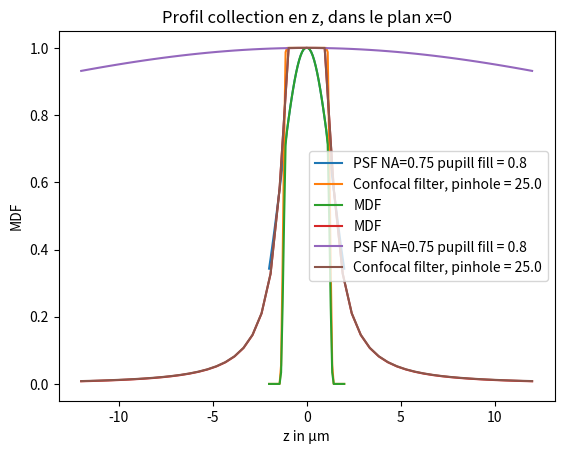

Reproduce this figure in Python.
# -*- coding: utf-8 -*-
"""
Created on Thu Mar 18 17:29:33 2021

@author: MatthieuL
"""

import numpy as np
import matplotlib.pyplot as plt

"""
Calcul de la Molecular Detection Efficieny en 3D avec modèle vectoriel de base pour la PSF d'excitation
et le modèle géométrique de Qian et Elson pour le filtrage confocal.

"""

# On veut calculer le profil selon z en x=y=0
# On veut calculer le profil selon x (ou y) en z = 0


# basic parameters
pi = np.pi
NA = 0.75  # numerical aperture of objective lens
G = 20
f = 180 / G  # en mm
n = 1  # refractive index of immersion medium
lambda_ = 375.e-9  # wavelength of light
alpha = np.arcsin(NA / n)  # maximum open angle of OL
k = 2 * pi * n / lambda_  # wavenumber
lens_half_diameter_mm = f * np.tan(alpha)
print("lens_half_diameter_mm : ", lens_half_diameter_mm)

# pupill filling
w_centre = 0.8  # en mm, diameter
percentage_filling = w_centre / 2 / lens_half_diameter_mm * 100
print("percentage_filling (%): ", percentage_filling)

# confocal filtering
lambda_em_nm = 500
lambda_em = lambda_em_nm * 1E-9
theta_ = np.arcsin(NA / n)
# A la collection on prend TOUTE l'ouverture numérique
# theta_ = np.arctan((w_centre/2)/lens_half_diameter_mm)
print("theta ° : ", theta_ * 180 / np.pi)
print("tan(theta) : ", np.tan(theta_))
print("effective NA ; ", n * np.sin(theta_))
print("lambda_em ", lambda_em)
w = lambda_em / (np.pi * np.tan(theta_))
print("w :", w)

exploration_factor_z = 6
threshold_MDF_detection = 0.2

diam_confocal_pinhole_microns = 25.0
diam_confocal_pinhole = diam_confocal_pinhole_microns * 1E-6
a = diam_confocal_pinhole / G / 2	# radius
print("a :", a)

# image plane in Cartesian coordinates
L_focal = 2.0e-6;  # observation scale
Nx = 51  # discretization of image plane
Nz = 51

x2 = np.linspace(-L_focal, L_focal, Nx)
# z2 = np.linspace(-6*L_focal, 6*L_focal , Nz)

E_x = np.zeros((Nx), dtype=np.complex64)
E_y = np.zeros((Nx), dtype=np.complex64)
E_z = np.zeros((Nx), dtype=np.complex64)

# normalization and steps of integral
N_theta = 100
N_phi = 100
delta_theta = alpha / N_theta
delta_phi = 2 * pi / N_phi

theta = 0
phi = 0

# Lineaire en x
P = np.array([1, 1, 0])

for n_theta in range(N_theta):
	cosTheta = np.cos(theta)
	sinTheta = np.sin(theta)
	tanTheta = np.tan(theta)
	cosThetaSqrt = np.sqrt(cosTheta)

	A = np.exp(-2 * f ** 2 * tanTheta ** 2 / w_centre ** 2)

	# juste la courrone
	#     A =  np.exp(-2*(f*tanTheta - d_courrone)**2/w_courrone**2)
	phi = 0

	for n_phi in range(N_phi):
		cosPhi = np.cos(phi)
		sinPhi = np.sin(phi)

		a = 1 + (cosTheta - 1) * (cosPhi) ** 2
		b = (cosTheta - 1) * cosPhi * sinPhi
		c = -sinTheta * cosPhi
		d = 1 + (cosTheta - 1) * (sinPhi) ** 2
		e = -sinTheta * sinPhi
		ff = cosTheta

		V = np.array([[a, b, c], [b, d, e], [-c, -e, ff]])

		# polarization in focal region
		PP = np.dot(V, P)

		# TODO j'ai enleve le 1j present dans le code de la thèse mais pas dans la formule.
		# terme_commun = 1j*sinTheta*cosThetaSqrt* np.exp(1j * k * (ZZ*cosTheta + sinTheta(XX*cosPhi + YY*sinPhi))) * delta_theta*delta_phi
		# terme_commun = A*sinTheta*cosThetaSqrt* np.exp(1j * k * (sinTheta*(x2*cosPhi))) * delta_theta*delta_phi
		terme_commun = 1j * A * sinTheta * cosThetaSqrt * np.exp(
			1j * k * (sinTheta * (x2 * cosPhi))) * delta_theta * delta_phi

		E_x += PP[0] * terme_commun
		E_y += PP[1] * terme_commun
		E_z += PP[2] * terme_commun

		phi += delta_phi

	theta += delta_theta

# print(E_x)
Ix = np.abs(E_x)
Iy = np.abs(E_y)
Iz = np.abs(E_z)

"""
#print(Ix)
plt.contourf(x2, y2, Ix[:,:,int(Nz/2)], 300)
plt.show()
plt.contourf(x2, y2, Ix[:,int(Ny/2),:], 300)
plt.show()
"""
# Iy2 = np.abs(Ey2)
# Iz2 = np.abs(Ez2)
I_z_equal_0 = Ix + Iy + Iz
I_z_equal_0 /= np.max(I_z_equal_0)
PSF_z_equal_zero = np.copy(I_z_equal_0)
# plt.plot(x2, I_z_equal_0)
# plt.show()


# profil en r
i = 0
z = 0
a = diam_confocal_pinhole / G
R = w
print(" a (µm) : ", a * 1E6)
print(" R (µm) : ", R * 1E6)
print(" w (µm) : ", w * 1E6)
# print("a : ", a)


confocal_filtering = np.zeros(Nx)

R = w
for x in x2:
	# R = w * np.sqrt(1 + (z * lambda_em_nm / (np.pi * w**2))**2)

	# print("R : ", R)
	# print("x : ", x)
	rho = abs(x)



	if rho >= R + a:
		confocal_filtering[i] = 0
		I_z_equal_0[i] = 0
		# print("x >= R + a : ", x, confocal_filtering[i])

	elif rho < R + a and rho > abs(R - a):
		if x != 0:
			arg_theta_1 = (a ** 2 + x ** 2 - R ** 2) / (2 * a * x)
			theta1 = np.arccos((a ** 2 + rho ** 2 - R ** 2) / (2 * a * rho))
			arg_theta_2 = (R ** 2 + x ** 2 - a ** 2) / (2 * R * x)
			theta2 = np.arccos((R ** 2 + rho ** 2 - a ** 2) / (2 * R * rho))
		else:
			theta1 = theta2 = 0  # ?

		arg_Delta = (a + rho + R) * (-a + rho + R) * (a - rho + R) * (a + rho - R)
		Delta = 0.5 * np.sqrt((a + rho + R) * (-a + rho + R) * (a - rho + R) * (a + rho - R))

		confocal_filtering[i] = (max(a, w)) ** 2 * (theta1 * a ** 2 + theta2 * R ** 2 - Delta) / (np.pi * a ** 2 * R ** 2)
		I_z_equal_0[i] *= confocal_filtering[i]
		# print("x < R + a and x > abs(R - a) : ", x, a, abs(R - a), confocal_filtering[i])

	elif rho <= abs(R - a):
		# Ici w = R donc le terme vaut toujours 1 (normalement)
		confocal_filtering[i] = (max(a, w)) ** 2 / (max(a, R)) ** 2
		I_z_equal_0[i] *= confocal_filtering[i]
		# print("x <= abs(R - a) : ", x, a, abs(R - a), confocal_filtering[i])

	i += 1


x_start = 0
x_stop = -1

i = 0
flag_peak = False
for x in x2:
	if not flag_peak  and I_z_equal_0[i] > threshold_MDF_detection:
		x_start = i
		flag_peak = True
	if flag_peak and I_z_equal_0[i] < threshold_MDF_detection:
		x_stop = i
	i += 1

x_dim = x2[x_stop] - x2[x_start]
print("x_dim (nm): ", x_dim*1E9)



plt.plot(x2 * 1E6, PSF_z_equal_zero, label="PSF NA=" + str(NA) + " pupill fill = " + str(w_centre))
plt.plot(x2 * 1E6, confocal_filtering, label="Confocal filter, pinhole = " + str(diam_confocal_pinhole_microns))
plt.plot(x2 * 1E6, I_z_equal_0, label="MDF")
plt.xlabel("x in µm")
plt.ylabel("MDF")
plt.title("Profil collection en x, dans le plan z=0")
plt.legend()
plt.show()






z2 = np.linspace(-exploration_factor_z * L_focal, exploration_factor_z * L_focal, Nz)

E_x = np.zeros((Nz), dtype=np.complex64)
E_y = np.zeros((Nz), dtype=np.complex64)
E_z = np.zeros((Nz), dtype=np.complex64)

theta = 0
phi = 0

for n_theta in range(N_theta):
	cosTheta = np.cos(theta)
	sinTheta = np.sin(theta)
	tanTheta = np.tan(theta)
	cosThetaSqrt = np.sqrt(cosTheta)

	A = np.exp(-2 * f ** 2 * tanTheta ** 2 / w_centre ** 2)
	phi = 0

	for n_phi in range(N_phi):
		cosPhi = np.cos(phi)
		sinPhi = np.sin(phi)

		a = 1 + (cosTheta - 1) * (cosPhi) ** 2
		b = (cosTheta - 1) * cosPhi * sinPhi
		c = -sinTheta * cosPhi
		d = 1 + (cosTheta - 1) * (sinPhi) ** 2
		e = -sinTheta * sinPhi
		ff = cosTheta

		V = np.array([[a, b, c], [b, d, e], [-c, -e, ff]])

		# polarization in focal region
		PP = np.dot(V, P)

		# TODO j'ai enleve le 1j present dans le code de la thèse mais pas dans la formule.
		# terme_commun = 1j*sinTheta*cosThetaSqrt* np.exp(1j * k * (ZZ*cosTheta + sinTheta(XX*cosPhi + YY*sinPhi))) * delta_theta*delta_phi
		# terme_commun = A*sinTheta*cosThetaSqrt* np.exp(1j * k * (sinTheta*(x2*cosPhi))) * delta_theta*delta_phi
		terme_commun = 1j * A * sinTheta * cosThetaSqrt * np.exp(1j * k * (z2 * cosTheta)) * delta_theta * delta_phi

		E_x += PP[0] * terme_commun
		E_y += PP[1] * terme_commun
		E_z += PP[2] * terme_commun

		phi += delta_phi

	theta += delta_theta

# print(E_x)
Ix = np.abs(E_x)
Iy = np.abs(E_y)
Iz = np.abs(E_z)

I_x_equal_0 = Ix + Iy + Iz
I_x_equal_0 /= np.max(I_x_equal_0)

PSF_x_equal_zero = np.copy(I_x_equal_0)

confocal_filtering = np.zeros(Nz)

# profil en z
i = 0
a = diam_confocal_pinhole / G

# print(" a : ", a)
# print(" R : ", R)
# print("a : ", a)
x = 0
for z in z2:
	R = w * np.sqrt(1 + (z * lambda_em / (np.pi * w ** 2)) ** 2)

	if x >= R + a:
		# print("x >= R + a : ", x, a)
		confocal_filtering[i] = 0
		I_x_equal_0[i] = 0

	elif x < R + a and x > abs(R - a):
		pass
	# print("x < R + a and x > abs(R - a) : ", x, a)
	# I_x_equal_0[i] *= (max(a, w))**2 * (theta1*a**2 + theta2*R**2 - Delta)/(np.pi * a**2 * R**2)
	elif x <= abs(R - a):
		confocal_filtering[i] = (max(a, w)) ** 2 / (max(a, R)) ** 2
		I_x_equal_0[i] *= confocal_filtering[i]

	i += 1

z_start = 0
z_stop = -1

i = 0
flag_peak = False
for z in z2:
	if not flag_peak and I_x_equal_0[i] > threshold_MDF_detection:
		z_start = i
		flag_peak = True
	if flag_peak and I_x_equal_0[i] < threshold_MDF_detection:
		z_stop = i
	i += 1

z_dim = z2[z_stop] - z2[z_start]
print("z_dim (µm) : ", z_dim*1E6)

plt.plot(z2 * 1E6, I_x_equal_0, label="MDF")
plt.plot(z2 * 1E6, PSF_x_equal_zero, label="PSF NA=" + str(NA) + " pupill fill = " + str(w_centre))
plt.plot(z2 * 1E6, confocal_filtering, label="Confocal filter, pinhole = " + str(diam_confocal_pinhole_microns))
plt.xlabel("z in µm")
plt.ylabel("MDF")
plt.title("Profil collection en z, dans le plan x=0")
plt.legend()
plt.show()



